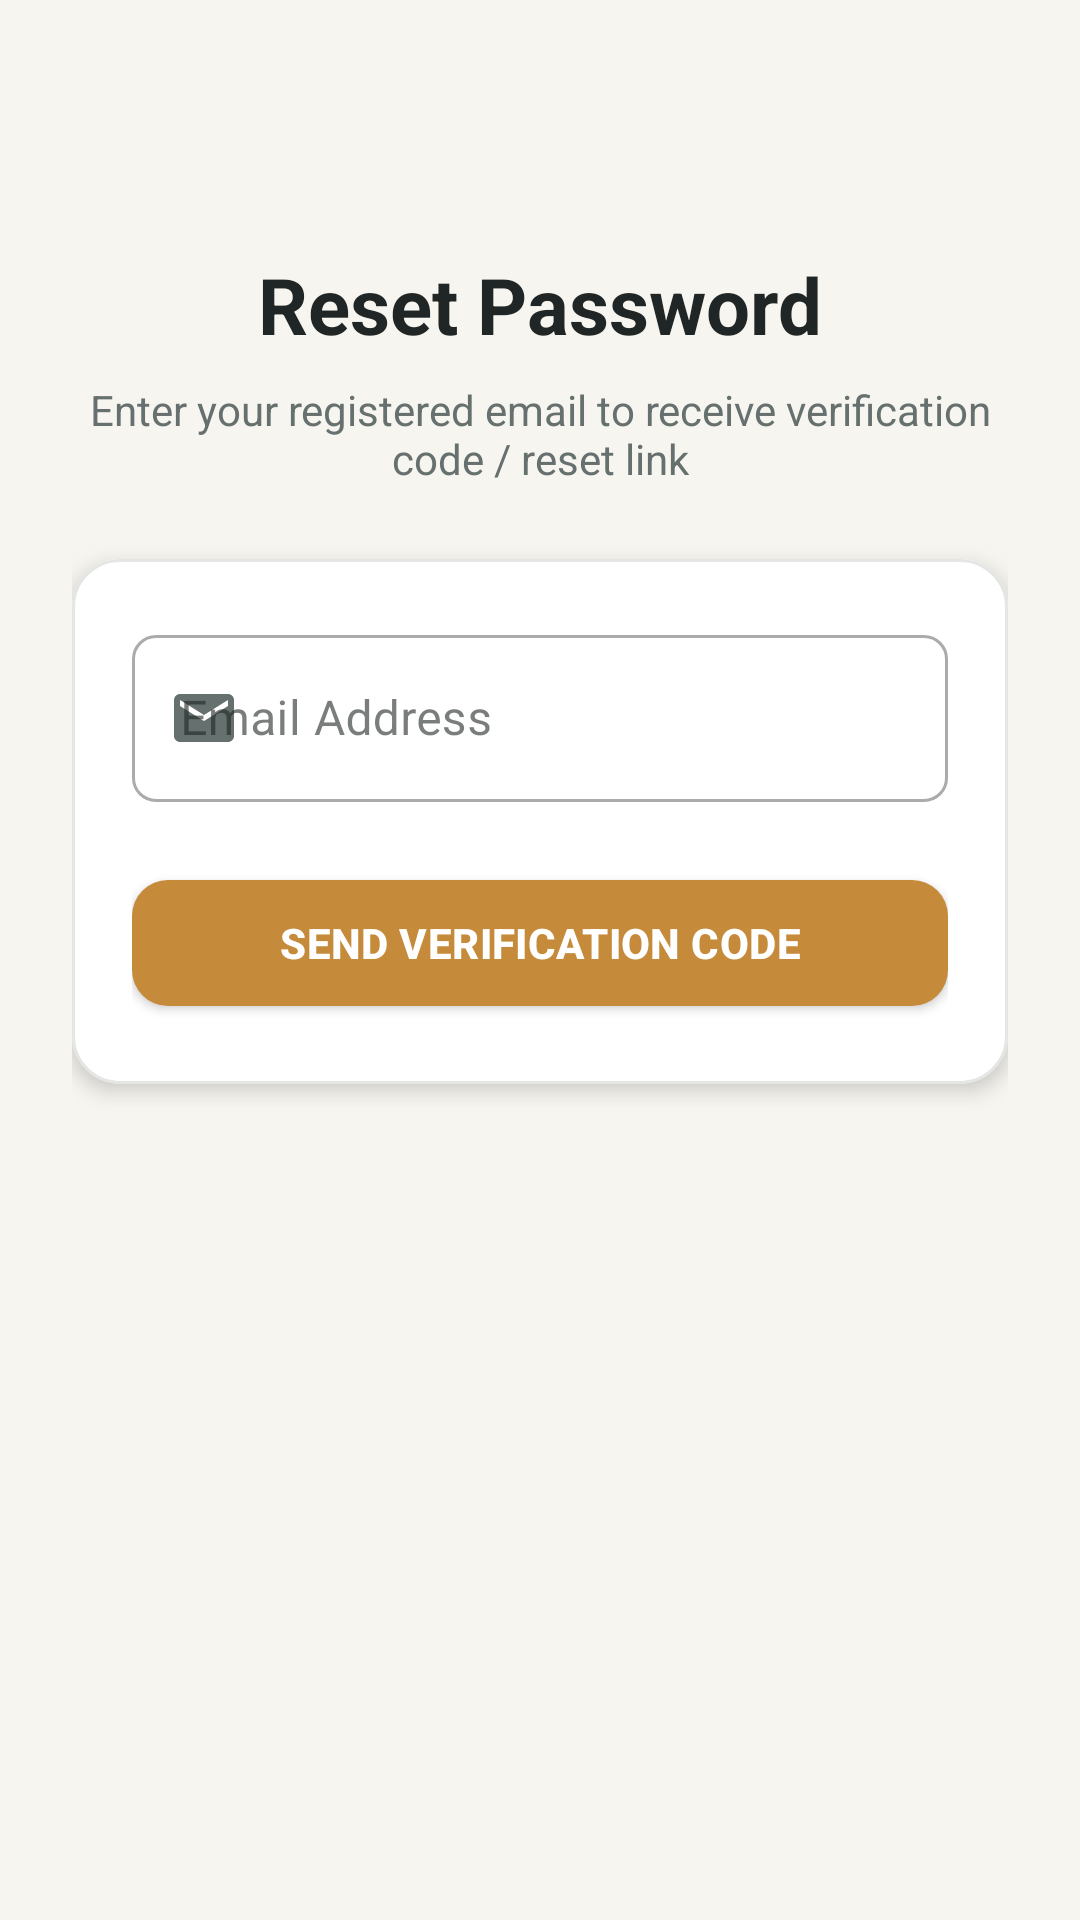

Here is an Android app screen rendered from its layout file. Give the layout XML and the strings, colors and styles it references.
<!-- AndroidManifest.xml: application theme Theme.SmartLibrary -->
<!-- res/layout/activity_forgot_password.xml -->
<?xml version="1.0" encoding="utf-8"?>
<ScrollView xmlns:android="http://schemas.android.com/apk/res/android"
    xmlns:app="http://schemas.android.com/apk/res-auto"
    android:layout_width="match_parent"
    android:layout_height="match_parent"
    android:background="@color/background"
    android:fillViewport="true">

    <LinearLayout
        android:layout_width="match_parent"
        android:layout_height="wrap_content"
        android:orientation="vertical"
        android:padding="24dp">

        <ImageView
            android:id="@+id/btnBack"
            android:layout_width="40dp"
            android:layout_height="40dp"
            android:background="?attr/selectableItemBackgroundBorderless"
            android:contentDescription="Back"
            android:padding="8dp"
            android:src="@drawable/ic_back"
            app:tint="@color/text_primary" />

        <LinearLayout
            android:layout_width="match_parent"
            android:layout_height="wrap_content"
            android:layout_marginTop="20dp"
            android:gravity="center_horizontal"
            android:orientation="vertical">

            <TextView
                android:layout_width="wrap_content"
                android:layout_height="wrap_content"
                android:text="Reset Password"
                android:textColor="@color/text_primary"
                android:textSize="26sp"
                android:textStyle="bold" />

            <TextView
                android:id="@+id/tvSubtitle"
                android:layout_width="wrap_content"
                android:layout_height="wrap_content"
                android:layout_marginTop="8dp"
                android:gravity="center"
                android:text="Enter your registered email to receive verification code / reset link"
                android:textColor="@color/text_secondary"
                android:textSize="14sp" />
        </LinearLayout>

        
        <com.google.android.material.card.MaterialCardView
            android:id="@+id/cardStepEmail"
            android:layout_width="match_parent"
            android:layout_height="wrap_content"
            android:layout_marginTop="24dp"
            app:cardBackgroundColor="@color/surface"
            app:cardCornerRadius="16dp"
            app:cardElevation="4dp"
            app:strokeColor="@color/card_stroke"
            app:strokeWidth="1dp">

            <LinearLayout
                android:layout_width="match_parent"
                android:layout_height="wrap_content"
                android:orientation="vertical"
                android:padding="20dp">

                <com.google.android.material.textfield.TextInputLayout
                    android:id="@+id/tilForgotEmail"
                    style="@style/Widget.MaterialComponents.TextInputLayout.OutlinedBox"
                    android:layout_width="match_parent"
                    android:layout_height="wrap_content"
                    android:hint="Email Address"
                    app:startIconDrawable="@drawable/ic_email"
                    app:startIconTint="@color/text_secondary">

                    <com.google.android.material.textfield.TextInputEditText
                        android:id="@+id/etForgotEmail"
                        android:layout_width="match_parent"
                        android:layout_height="wrap_content"
                        android:inputType="textEmailAddress" />
                </com.google.android.material.textfield.TextInputLayout>

                <com.google.android.material.button.MaterialButton
                    android:id="@+id/btnSendOtp"
                    android:layout_width="match_parent"
                    android:layout_height="54dp"
                    android:layout_marginTop="20dp"
                    android:text="SEND VERIFICATION CODE"
                    android:textSize="14sp"
                    android:textStyle="bold"
                    app:backgroundTint="@color/accent"
                    app:cornerRadius="12dp" />

            </LinearLayout>
        </com.google.android.material.card.MaterialCardView>

        
        <com.google.android.material.card.MaterialCardView
            android:id="@+id/cardStepOtp"
            android:layout_width="match_parent"
            android:layout_height="wrap_content"
            android:layout_marginTop="24dp"
            android:visibility="gone"
            app:cardBackgroundColor="@color/surface"
            app:cardCornerRadius="16dp"
            app:cardElevation="4dp"
            app:strokeColor="@color/card_stroke"
            app:strokeWidth="1dp">

            <LinearLayout
                android:layout_width="match_parent"
                android:layout_height="wrap_content"
                android:orientation="vertical"
                android:padding="20dp">

                <com.google.android.material.textfield.TextInputLayout
                    android:id="@+id/tilOtp"
                    style="@style/Widget.MaterialComponents.TextInputLayout.OutlinedBox"
                    android:layout_width="match_parent"
                    android:layout_height="wrap_content"
                    android:hint="Enter 6-digit OTP Code"
                    app:startIconDrawable="@drawable/ic_lock"
                    app:startIconTint="@color/text_secondary">

                    <com.google.android.material.textfield.TextInputEditText
                        android:id="@+id/etOtp"
                        android:layout_width="match_parent"
                        android:layout_height="wrap_content"
                        android:inputType="number"
                        android:maxLength="6" />
                </com.google.android.material.textfield.TextInputLayout>

                <TextView
                    android:id="@+id/tvOtpTimer"
                    android:layout_width="wrap_content"
                    android:layout_height="wrap_content"
                    android:layout_gravity="end"
                    android:layout_marginTop="8dp"
                    android:text="Resend OTP in 00:60"
                    android:textColor="@color/accent"
                    android:textSize="13sp" />

                <com.google.android.material.textfield.TextInputLayout
                    android:id="@+id/tilNewPassword"
                    style="@style/Widget.MaterialComponents.TextInputLayout.OutlinedBox"
                    android:layout_width="match_parent"
                    android:layout_height="wrap_content"
                    android:layout_marginTop="16dp"
                    android:hint="New Password"
                    app:passwordToggleEnabled="true"
                    app:startIconDrawable="@drawable/ic_lock"
                    app:startIconTint="@color/text_secondary">

                    <com.google.android.material.textfield.TextInputEditText
                        android:id="@+id/etNewPassword"
                        android:layout_width="match_parent"
                        android:layout_height="wrap_content"
                        android:inputType="textPassword" />
                </com.google.android.material.textfield.TextInputLayout>

                <com.google.android.material.textfield.TextInputLayout
                    android:id="@+id/tilConfirmNewPassword"
                    style="@style/Widget.MaterialComponents.TextInputLayout.OutlinedBox"
                    android:layout_width="match_parent"
                    android:layout_height="wrap_content"
                    android:layout_marginTop="12dp"
                    android:hint="Confirm New Password"
                    app:passwordToggleEnabled="true"
                    app:startIconDrawable="@drawable/ic_lock"
                    app:startIconTint="@color/text_secondary">

                    <com.google.android.material.textfield.TextInputEditText
                        android:id="@+id/etConfirmNewPassword"
                        android:layout_width="match_parent"
                        android:layout_height="wrap_content"
                        android:inputType="textPassword" />
                </com.google.android.material.textfield.TextInputLayout>

                <com.google.android.material.button.MaterialButton
                    android:id="@+id/btnResetPassword"
                    android:layout_width="match_parent"
                    android:layout_height="54dp"
                    android:layout_marginTop="20dp"
                    android:text="UPDATE PASSWORD"
                    android:textSize="14sp"
                    android:textStyle="bold"
                    app:backgroundTint="@color/accent"
                    app:cornerRadius="12dp" />

            </LinearLayout>
        </com.google.android.material.card.MaterialCardView>

        <ProgressBar
            android:id="@+id/progressBarForgot"
            android:layout_width="wrap_content"
            android:layout_height="wrap_content"
            android:layout_gravity="center"
            android:layout_marginTop="20dp"
            android:indeterminateTint="@color/accent"
            android:visibility="gone" />

    </LinearLayout>
</ScrollView>
<!-- resources referenced by this layout -->
<resources>
  <color name="accent">#C58A3A</color>
  <color name="background">#F7F5F0</color>
  <color name="card_stroke">#E3E6E3</color>
  <color name="surface">#FFFFFF</color>
  <color name="text_primary">#202625</color>
  <color name="text_secondary">#66706E</color>
  <!-- drawable ic_email (drawable) -->
  <vector xmlns:android="http://schemas.android.com/apk/res/android"
      android:width="24dp"
      android:height="24dp"
      android:viewportWidth="24"
      android:viewportHeight="24">
    <path
        android:fillColor="#FF000000"
        android:pathData="M20,4H4c-1.1,0 -1.99,0.9 -1.99,2L2,18c0,1.1 0.9,2 2,2h16c1.1,0 2,-0.9 2,-2V6c0,-1.1 -0.9,-2 -2,-2zM20,8l-8,5 -8,-5V6l8,5 8,-5v2z"/>
  </vector>
  <style name="Theme.SmartLibrary" parent="Base.Theme.SmartLibrary" />
  <color name="primary">#176B67</color>
  <color name="primary_dark">#125854</color>
  <color name="white">#FFFFFF</color>
  <color name="accent_dark">#A47230</color>
  <style name="ShapeAppearance.SmartLibrary.SmallComponent" parent="ShapeAppearance.MaterialComponents.SmallComponent">
          <item name="cornerFamily">rounded</item>
          <item name="cornerSize">8dp</item>
      </style>
  <style name="ShapeAppearance.SmartLibrary.MediumComponent" parent="ShapeAppearance.MaterialComponents.MediumComponent">
          <item name="cornerFamily">rounded</item>
          <item name="cornerSize">16dp</item>
      </style>
  <style name="ShapeAppearance.SmartLibrary.LargeComponent" parent="ShapeAppearance.MaterialComponents.LargeComponent">
          <item name="cornerFamily">rounded</item>
          <item name="cornerSize">24dp</item>
      </style>
  <style name="Widget.SmartLibrary.CardView" parent="Widget.MaterialComponents.CardView">
          <item name="shapeAppearanceOverlay">@style/ShapeAppearance.SmartLibrary.MediumComponent</item>
          <item name="cardElevation">0dp</item>
          <item name="strokeWidth">1dp</item>
          <item name="strokeColor">@color/card_stroke</item>
          <item name="cardBackgroundColor">@color/surface</item>
      </style>
  <style name="Widget.SmartLibrary.Button" parent="Widget.MaterialComponents.Button">
          <item name="shapeAppearanceOverlay">@style/ShapeAppearance.SmartLibrary.SmallComponent</item>
          <item name="android:textAllCaps">false</item>
          <item name="android:letterSpacing">0.01</item>
          <item name="android:textSize">16sp</item>
      </style>
  <style name="Widget.SmartLibrary.BottomNavigationView" parent="Widget.MaterialComponents.BottomNavigationView">
          <item name="backgroundTint">@color/surface</item>
          <item name="itemIconTint">@color/bottom_nav_item_color</item>
          <item name="itemTextColor">@color/bottom_nav_item_color</item>
          <item name="elevation">8dp</item>
      </style>
</resources>
